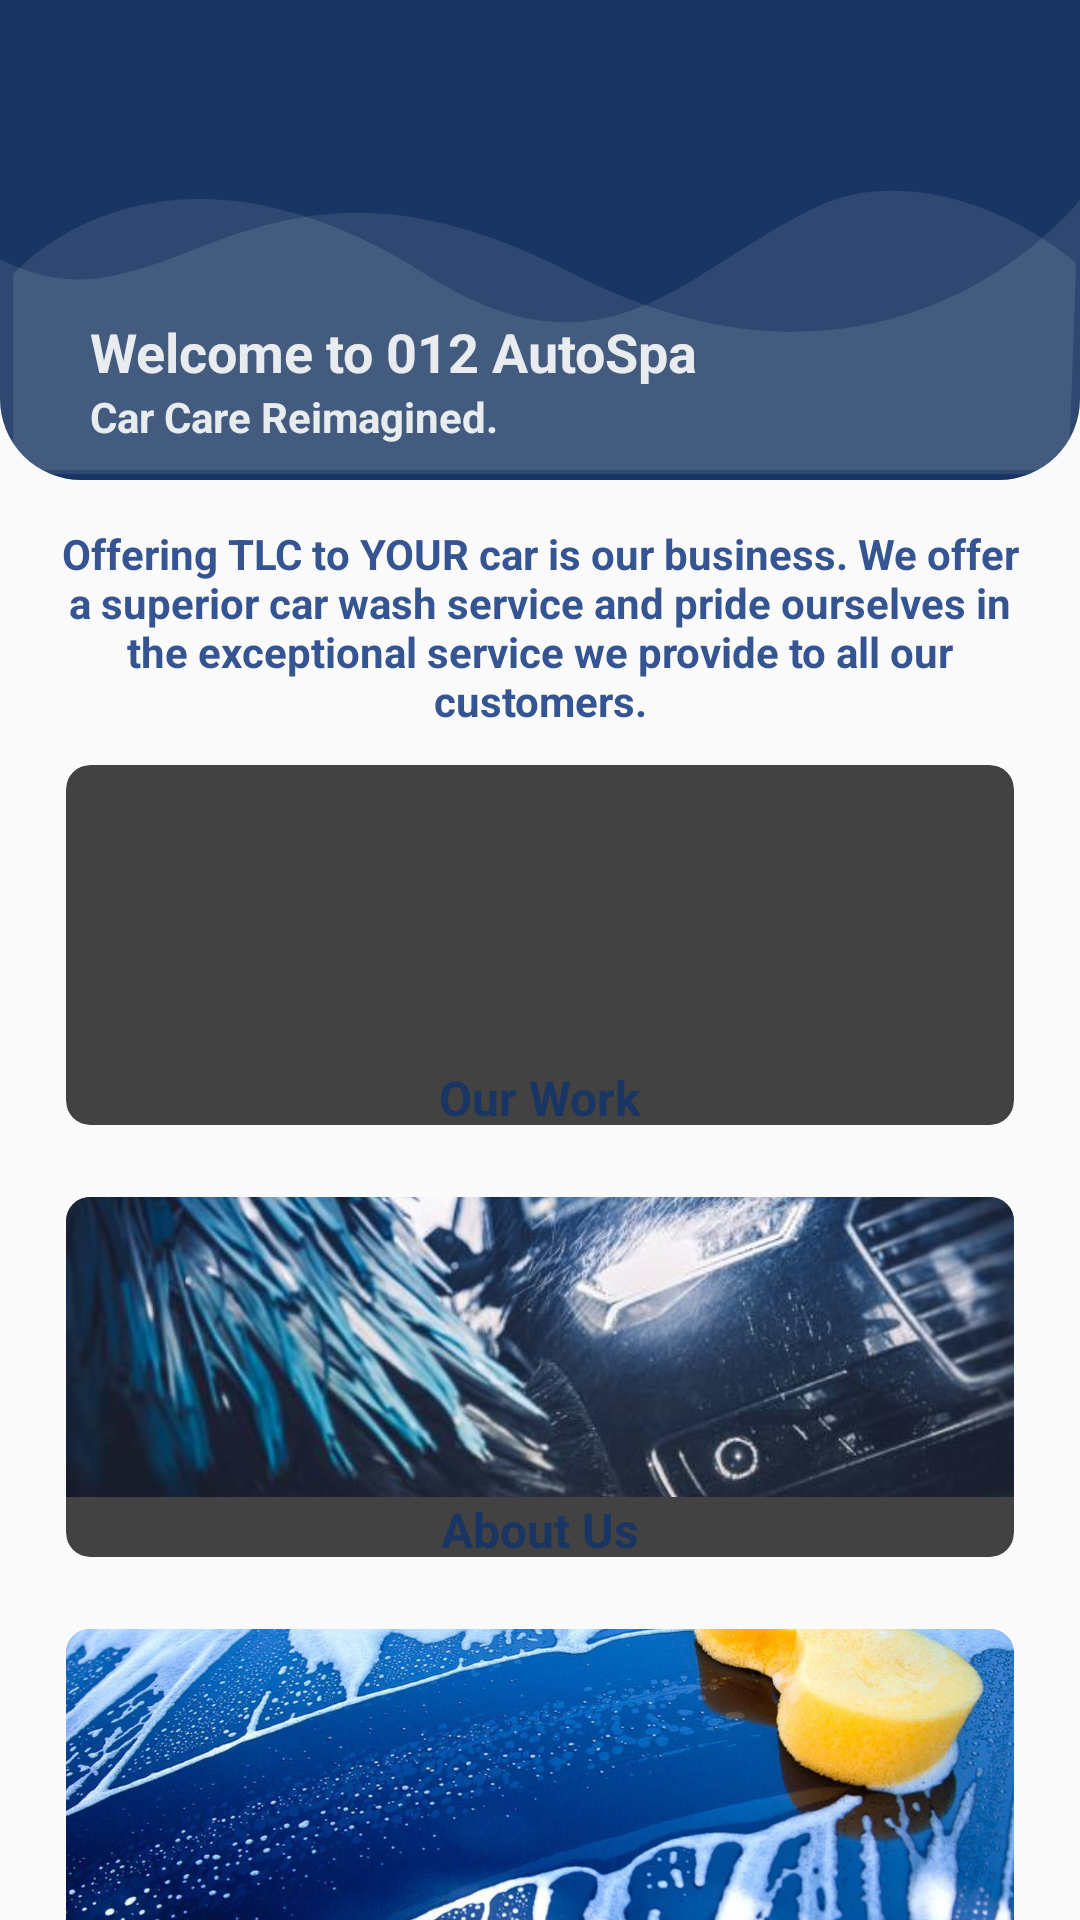

Reconstruct the res/layout file that produces this screen, plus the resources it refers to.
<!-- AndroidManifest.xml: application theme Theme.012AutoSpa -->
<!-- res/layout/fragment_home.xml -->
<?xml version="1.0" encoding="utf-8"?>
<RelativeLayout xmlns:android="http://schemas.android.com/apk/res/android"
    xmlns:app="http://schemas.android.com/apk/res-auto"
    xmlns:tools="http://schemas.android.com/tools"
    android:layout_width="match_parent"
    android:layout_height="match_parent"
    android:orientation="vertical"
    android:weightSum="7"
    android:background="#fafafa"
    tools:context=".HomeFragment">

    
    <LinearLayout
        android:id="@+id/top"
        style="@style/parent"
        android:background="@drawable/login_shape_bk"
        android:orientation="vertical"
        android:layout_weight="3">

        <ImageView
            android:layout_width="match_parent"
            android:layout_height="160dp"
            android:background="@drawable/ic_login_bk"
            android:contentDescription="login background" />

    </LinearLayout>

    <LinearLayout
        android:id="@+id/head"
        android:layout_width="match_parent"
        android:layout_height="wrap_content"
        android:layout_alignParentTop="true"
        android:layout_marginLeft="30dp"
        android:layout_marginTop="5dp"
        android:layout_marginRight="30dp"
        android:orientation="vertical">


        <ImageView
            style="@style/headerText"
            android:layout_width="160dp"
            android:layout_height="100dp"
            android:src="@drawable/logo" />

        <TextView
            android:layout_width="wrap_content"
            android:layout_height="wrap_content"
            android:text="Welcome to 012 AutoSpa"
            android:textColor="@color/white_Blue"
            android:textSize="18dp"
            android:textStyle="bold" />

        <TextView
            android:layout_width="match_parent"
            android:layout_height="wrap_content"
            android:text="Car Care Reimagined."
            android:textColor="@color/white_Blue"
            android:textSize="14dp"
            android:textStyle="bold" />

    </LinearLayout>



    

    <ScrollView
        android:layout_width="match_parent"
        android:layout_height="match_parent"
        android:layout_below="@+id/top"
        android:layout_marginTop="5dp">

        <LinearLayout
            android:layout_width="match_parent"
            android:layout_height="wrap_content"
            android:layout_weight="6"
            android:orientation="vertical"
            android:padding="10dp"
            android:weightSum="2">

            <TextView
                android:id="@+id/overview"
                android:layout_width="match_parent"
                android:layout_height="wrap_content"
                android:layout_below="@+id/top"
                android:layout_marginStart="10dp"
                android:layout_marginEnd="10dp"
                android:text="Offering TLC to YOUR car is our business. We offer a superior car wash service and pride ourselves in the exceptional service we provide to all our customers."
                android:textAlignment="center"
                android:textColor="@color/colorPrimary"
                android:textSize="14dp"
                android:textStyle="bold" />

            <LinearLayout
                android:layout_width="match_parent"
                android:layout_height="wrap_content"
                android:layout_weight="1"
                android:weightSum="2">

                <androidx.cardview.widget.CardView
                    android:id="@+id/ourWork"
                    android:layout_width="match_parent"
                    android:layout_height="120dp"
                    android:layout_margin="12dp"
                    android:layout_weight="1"
                    android:background="#fff"
                    app:cardCornerRadius="8dp"
                    app:cardElevation="2dp">

                    <LinearLayout
                        android:layout_width="match_parent"
                        android:layout_height="match_parent"
                        android:gravity="center"
                        android:orientation="vertical">

                        <ImageView
                            android:layout_width="match_parent"
                            android:layout_height="100dp"
                            android:scaleType="centerCrop"
                            android:src="@drawable/services" />

                        <TextView
                            android:layout_width="match_parent"
                            android:layout_height="wrap_content"
                            android:text="Our Work"
                            android:textAlignment="center"
                            android:textColor="@color/colorPrimaryDark"
                            android:textStyle="bold"
                            android:textSize="16dp"/>
                    </LinearLayout>

                </androidx.cardview.widget.CardView>

            </LinearLayout>


            <LinearLayout
                android:layout_width="match_parent"
                android:layout_height="wrap_content"
                android:layout_weight="1"
                android:weightSum="2">

                <androidx.cardview.widget.CardView
                    android:id="@+id/about"
                    android:layout_width="match_parent"
                    android:layout_height="120dp"
                    android:layout_margin="12dp"
                    android:layout_weight="1"
                    android:background="#fff"
                    app:cardCornerRadius="8dp"
                    app:cardElevation="2dp">

                    <LinearLayout
                        android:layout_width="match_parent"
                        android:layout_height="match_parent"
                        android:gravity="center"
                        android:orientation="vertical">

                        <ImageView
                            android:layout_width="match_parent"
                            android:layout_height="100dp"
                            android:scaleType="centerCrop"
                            android:src="@drawable/about_us" />

                        <TextView
                            android:layout_width="match_parent"
                            android:layout_height="wrap_content"
                            android:text="About Us"
                            android:textAlignment="center"
                            android:textColor="@color/colorPrimaryDark"
                            android:textStyle="bold"
                            android:textSize="16dp"/>
                    </LinearLayout>

                </androidx.cardview.widget.CardView>

            </LinearLayout>

            <LinearLayout
                android:layout_width="match_parent"
                android:layout_height="wrap_content"
                android:layout_weight="1"
                android:weightSum="2">

                <androidx.cardview.widget.CardView
                    android:id="@+id/menus"
                    android:layout_width="match_parent"
                    android:layout_height="120dp"
                    android:layout_margin="12dp"
                    android:layout_weight="1"
                    android:background="#fff"
                    app:cardCornerRadius="8dp"
                    app:cardElevation="2dp">

                    <LinearLayout
                        android:layout_width="match_parent"
                        android:layout_height="match_parent"
                        android:gravity="center"
                        android:orientation="vertical">

                        <ImageView
                            android:layout_width="match_parent"
                            android:layout_height="100dp"
                            android:scaleType="centerCrop"
                            android:src="@drawable/menus" />

                        <TextView
                            android:layout_width="match_parent"
                            android:layout_height="wrap_content"
                            android:text="Pricing and Menus"
                            android:textAlignment="center"
                            android:textColor="@color/colorPrimaryDark"
                            android:textStyle="bold"
                            android:textSize="16dp"/>
                    </LinearLayout>

                </androidx.cardview.widget.CardView>

            </LinearLayout>

            <LinearLayout
                android:layout_width="match_parent"
                android:layout_height="wrap_content"
                android:layout_weight="1"
                android:weightSum="2">

                <androidx.cardview.widget.CardView
                    android:id="@+id/booking"
                    android:layout_width="match_parent"
                    android:layout_height="120dp"
                    android:layout_margin="12dp"
                    android:layout_weight="1"
                    android:background="#fff"
                    app:cardCornerRadius="8dp"
                    app:cardElevation="2dp">

                    <LinearLayout
                        android:layout_width="match_parent"
                        android:layout_height="match_parent"
                        android:gravity="center"
                        android:orientation="vertical">

                        <ImageView
                            android:layout_width="match_parent"
                            android:layout_height="100dp"
                            android:scaleType="centerCrop"
                            android:src="@drawable/booking" />

                        <TextView
                            android:layout_width="match_parent"
                            android:layout_height="wrap_content"
                            android:text="Make a Booking"
                            android:textAlignment="center"
                            android:textColor="@color/colorPrimaryDark"
                            android:textStyle="bold"
                            android:textSize="16dp"/>
                    </LinearLayout>

                </androidx.cardview.widget.CardView>

            </LinearLayout>


        </LinearLayout>
    </ScrollView>

</RelativeLayout>




<!-- resources referenced by this layout -->
<resources>
  <color name="colorPrimary">#355492</color>
  <color name="colorPrimaryDark">#193563</color>
  <color name="white_Blue">#e9ecee</color>
  <!-- drawable about_us: jpeg bitmap (drawable, 34686 bytes) -->
  <!-- drawable booking: jpeg bitmap (drawable, 420172 bytes) -->
  <!-- drawable ic_login_bk (drawable) -->
  <vector xmlns:android="http://schemas.android.com/apk/res/android"
      android:width="425dp"
      android:height="220dp"
      android:viewportWidth="425.332"
      android:viewportHeight="170.0">
  
      <path
          android:pathData="M425.33,70.78S352.76,155.62 225.1,96.65 67.19,123.13 0,91.84L0,166.44L425.33,166.44Z"
          android:fillAlpha="0.1"
          android:fillColor="#fff"
          android:strokeAlpha="0.1"/>
      <path
          android:pathData="M5.22,97.18s57.02,-59.98 162.55,0c72.29,41.08 101.72,-2.45 155.4,-24.52 24.72,-10.16 64.44,-5.91 100.36,20.21 0.65,1.91 -2.77,75.13 -2.77,75.13L5.22,168Z"
          android:fillColor="#fff"
          android:strokeAlpha="0.1"
          android:fillAlpha="0.1"/>
  </vector>
  <!-- drawable login_shape_bk (drawable) -->
  <?xml version="1.0" encoding="utf-8"?>
  <shape xmlns:android="http://schemas.android.com/apk/res/android" android:shape="rectangle" >
      <corners
          android:bottomLeftRadius="27dp"
          android:bottomRightRadius="27dp"
          android:topLeftRadius="0dp"
          android:topRightRadius="0dp"
          />
      <solid
          android:color="#193563"
          />
      <size
          android:width="182dp"
          android:height="54dp"
          />
  </shape>
  <!-- drawable menus: jpeg bitmap (drawable, 146503 bytes) -->
  <style name="headerText" parent="parent">
          <item name="android:textSize">@dimen/headerTextSize</item>
          <item name="android:textAlignment">center</item>
          <item name="android:textColor">@color/whiteTextColor</item>
          <item name="android:textStyle">bold</item>
      </style>
  <style name="parent">
          <item name="android:layout_width">match_parent</item>
          <item name="android:layout_height">wrap_content</item>
      </style>
  <style name="Theme.012AutoSpa" parent="Theme.MaterialComponents.DayNight.NoActionBar">
          
          <item name="colorPrimary">@color/colorPrimary</item>
          <item name="colorPrimaryVariant">@color/colorPrimaryDark</item>
          <item name="colorOnPrimary">@color/whiteCardColor</item>
          
          <item name="colorSecondary">@color/colorAccent</item>
          <item name="colorSecondaryVariant">@color/colorAccent</item>
          <item name="colorOnSecondary">@color/whiteCardColor</item>
          
          <item name="android:statusBarColor" tools:targetApi="l">?attr/colorPrimaryVariant</item>
          
      </style>
  <dimen name="headerTextSize">22sp</dimen>
  <color name="whiteTextColor">#fff</color>
  <color name="whiteCardColor">#fff</color>
  <color name="colorAccent">#787879</color>
</resources>
